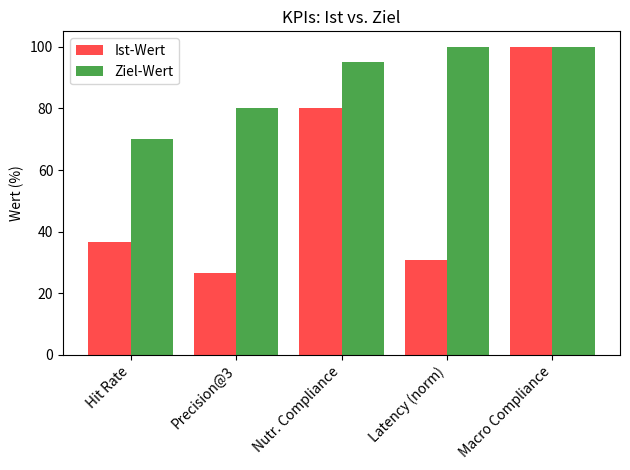

Write Python code to recreate this figure.
import matplotlib.pyplot as plt

metrics = ['Hit Rate', 'Precision@3', 'Nutr. Compliance', 'Latency (norm)', 'Macro Compliance']
ist = [36.67, 26.67, 80, 100 - (2.08/0.3)*10, 100]  # Latency normalisiert
ziel = [70, 80, 95, 100, 100]

x = range(len(metrics))
plt.bar([i-0.2 for i in x], ist, width=0.4, label='Ist-Wert', color='red', alpha=0.7)
plt.bar([i+0.2 for i in x], ziel, width=0.4, label='Ziel-Wert', color='green', alpha=0.7)
plt.xticks(x, metrics, rotation=45, ha='right')
plt.ylabel('Wert (%)')
plt.legend()
plt.title('KPIs: Ist vs. Ziel')
plt.tight_layout()
plt.savefig('metrics_comparison.png', dpi=300)